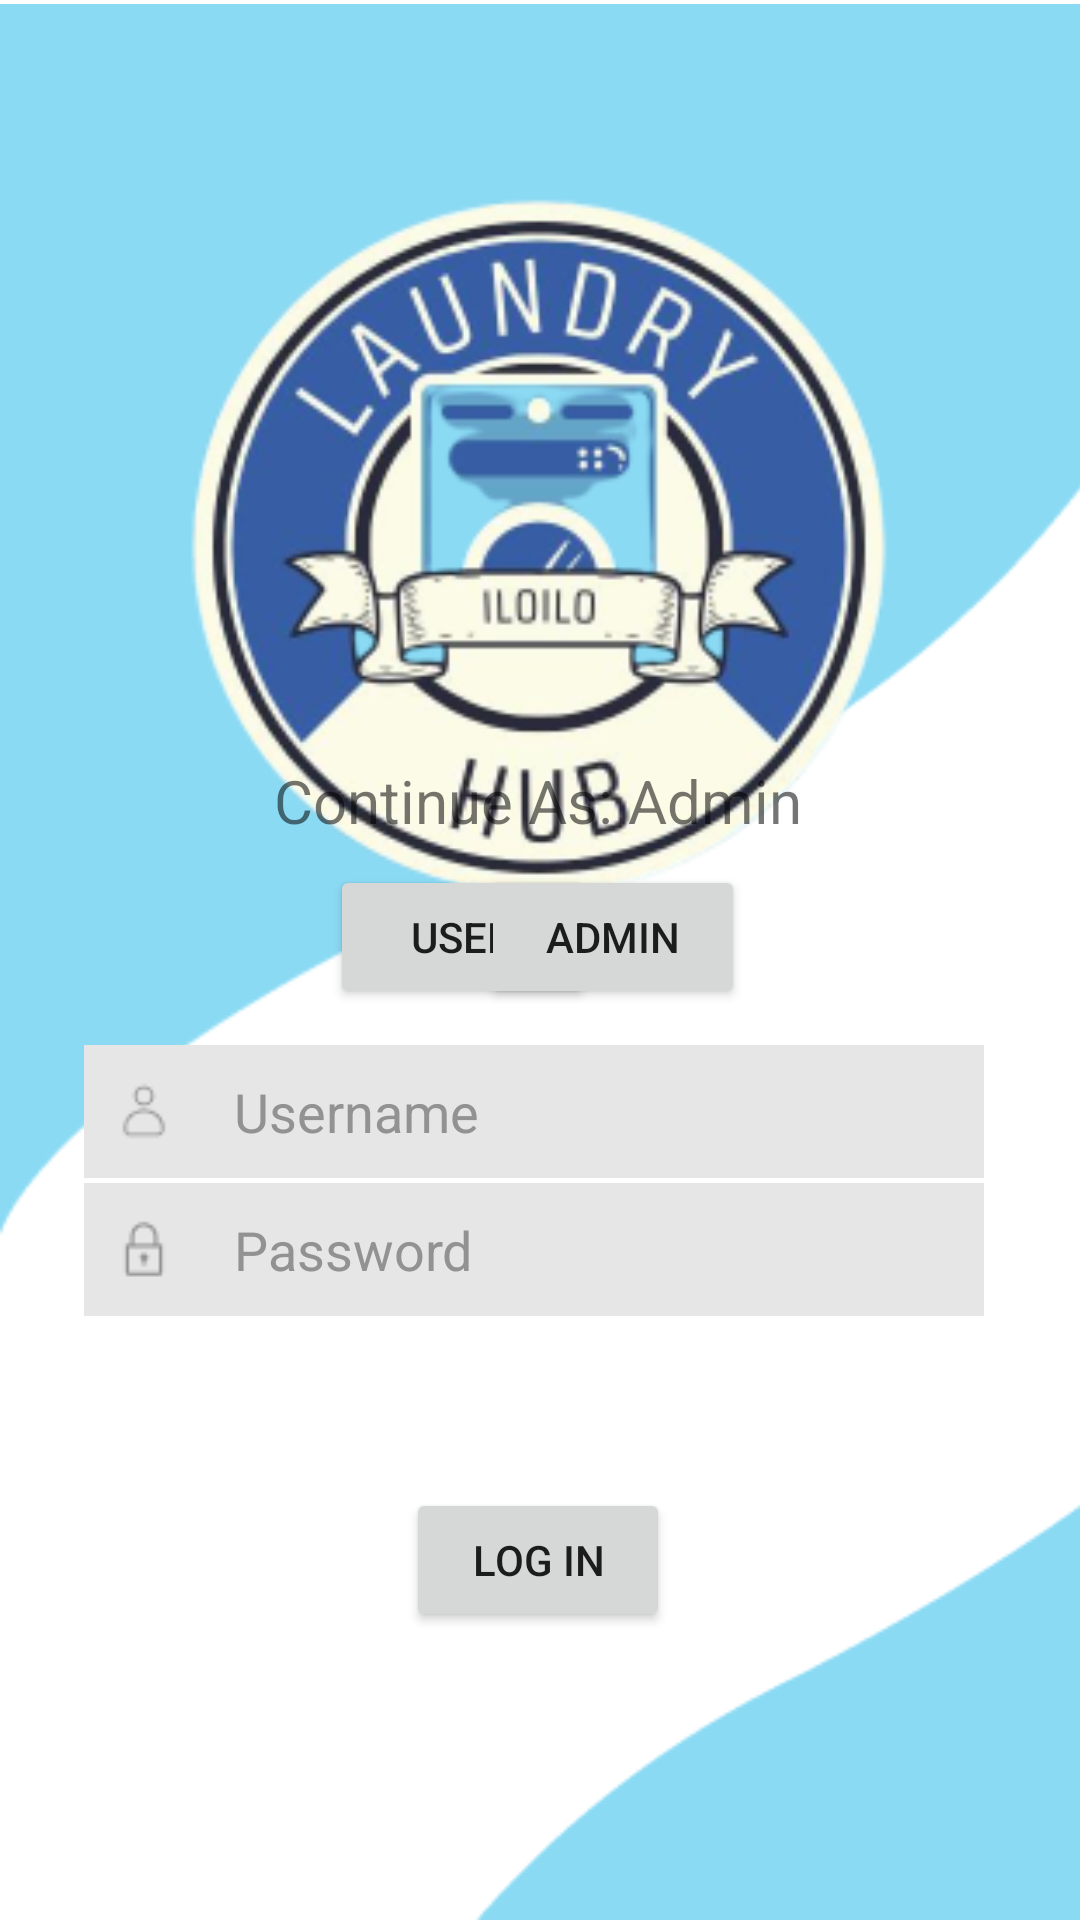

Here is an Android app screen rendered from its layout file. Give the layout XML and the strings, colors and styles it references.
<!-- AndroidManifest.xml: application theme Theme.LaundrySystem -->
<!-- res/layout/admin.xml -->
<?xml version="1.0" encoding="utf-8"?>
<androidx.constraintlayout.widget.ConstraintLayout xmlns:android="http://schemas.android.com/apk/res/android"
    xmlns:app="http://schemas.android.com/apk/res-auto"
    xmlns:tools="http://schemas.android.com/tools"
    android:layout_width="match_parent"
    android:layout_height="match_parent"
    tools:context=".Admin.admin"
    tools:layout_editor_absoluteX="-2dp"
    tools:layout_editor_absoluteY="-48dp">

    <ImageView
        android:id="@+id/imageView3"
        android:layout_width="421dp"
        android:layout_height="413dp"
        app:layout_constraintBottom_toBottomOf="parent"
        app:layout_constraintStart_toStartOf="parent"
        app:layout_constraintTop_toTopOf="parent"
        app:layout_constraintVertical_bias="0.0"
        app:srcCompat="@drawable/angle1" />

    <Button
        android:id="@+id/btn_login"
        android:layout_width="wrap_content"
        android:layout_height="wrap_content"
        android:layout_marginBottom="40dp"
        android:text="Log in"
        app:layout_constraintBottom_toBottomOf="parent"
        app:layout_constraintEnd_toEndOf="parent"
        app:layout_constraintHorizontal_bias="0.498"
        app:layout_constraintStart_toStartOf="parent"
        app:layout_constraintTop_toBottomOf="@+id/password"
        app:layout_constraintVertical_bias="0.507" />

    <ImageView
        android:id="@+id/imageView15"
        android:layout_width="282dp"
        android:layout_height="289dp"
        app:layout_constraintBottom_toBottomOf="parent"
        app:layout_constraintEnd_toEndOf="parent"
        app:layout_constraintHorizontal_bias="0.496"
        app:layout_constraintStart_toStartOf="parent"
        app:layout_constraintTop_toTopOf="parent"
        app:layout_constraintVertical_bias="0.108"
        app:srcCompat="@drawable/logo" />


    <TextView
        android:id="@+id/textView3"
        android:layout_width="wrap_content"
        android:layout_height="wrap_content"
        android:layout_marginBottom="68dp"
        android:text="Continue As: Admin"
        android:textSize="20dp"
        app:layout_constraintBottom_toTopOf="@+id/username"
        app:layout_constraintEnd_toEndOf="parent"
        app:layout_constraintHorizontal_bias="0.496"
        app:layout_constraintStart_toStartOf="parent" />


    <EditText
        android:id="@+id/username"
        android:layout_width="300dp"
        android:layout_height="wrap_content"
        android:background="@color/gray1"
        android:drawableLeft="@drawable/user"
        android:drawablePadding="20dp"
        android:hint="Username"
        android:padding="10dp"
        android:textColor="@color/white"
        android:textColorHint="@color/gray"
        app:layout_constraintBottom_toBottomOf="parent"
        app:layout_constraintEnd_toEndOf="parent"
        app:layout_constraintHorizontal_bias="0.468"
        app:layout_constraintStart_toStartOf="parent"
        app:layout_constraintTop_toTopOf="parent"
        app:layout_constraintVertical_bias="0.585" />

    <EditText
        android:id="@+id/password"
        android:layout_width="300dp"
        android:layout_height="wrap_content"
        android:background="@color/gray1"
        android:drawableLeft="@drawable/lock"
        android:drawablePadding="20dp"
        android:hint="Password"
        android:padding="10dp"
        android:textColor="@color/white"
        android:textColorHint="@color/gray"
        app:layout_constraintBottom_toBottomOf="parent"
        app:layout_constraintEnd_toEndOf="parent"
        app:layout_constraintHorizontal_bias="0.468"
        app:layout_constraintStart_toStartOf="parent"
        app:layout_constraintTop_toTopOf="parent"
        app:layout_constraintVertical_bias="0.662" />

    <Button
        android:id="@+id/btn_user"
        android:layout_width="wrap_content"
        android:layout_height="wrap_content"
        android:layout_marginStart="110dp"
        android:layout_marginEnd="100dp"
        android:layout_marginBottom="12dp"
        android:text="User"
        app:layout_constraintBottom_toTopOf="@+id/username"
        app:layout_constraintEnd_toEndOf="parent"
        app:layout_constraintHorizontal_bias="0.0"
        app:layout_constraintStart_toStartOf="parent" />

    <Button
        android:id="@+id/btn_admin"
        android:layout_width="wrap_content"
        android:layout_height="wrap_content"
        android:layout_marginEnd="110dp"
        android:layout_marginBottom="12dp"
        android:text="Admin"
        app:layout_constraintBottom_toTopOf="@+id/username"
        app:layout_constraintEnd_toEndOf="parent"
        app:layout_constraintHorizontal_bias="0.99"
        app:layout_constraintStart_toStartOf="parent" />


    <ImageView
        android:id="@+id/imageView10"
        android:layout_width="359dp"
        android:layout_height="0dp"
        android:layout_marginStart="68dp"
        app:layout_constraintBottom_toBottomOf="parent"
        app:layout_constraintStart_toStartOf="parent"
        app:srcCompat="@drawable/angle2" />
</androidx.constraintlayout.widget.ConstraintLayout>
<!-- resources referenced by this layout -->
<resources>
  <color name="gray">#939292</color>
  <color name="gray1">#E6E6E6</color>
  <color name="white">#FFFFFFFF</color>
  <!-- drawable angle1: png bitmap (drawable, 3932 bytes) -->
  <!-- drawable angle2: png bitmap (drawable, 1969 bytes) -->
  <!-- drawable lock: png bitmap (drawable, 448 bytes) -->
  <!-- drawable logo: png bitmap (drawable, 67734 bytes) -->
  <!-- drawable user: png bitmap (drawable, 489 bytes) -->
  <style name="Theme.LaundrySystem" parent="Theme.MaterialComponents.DayNight.NoActionBar">
          
          <item name="colorPrimary">@color/purple_500</item>
          <item name="colorPrimaryVariant">@color/purple_700</item>
          <item name="colorOnPrimary">@color/white</item>
          
          <item name="colorSecondary">@color/teal_200</item>
          <item name="colorSecondaryVariant">@color/teal_700</item>
          <item name="colorOnSecondary">@color/black</item>
          
          <item name="android:statusBarColor">?attr/colorPrimaryVariant</item>
          
      </style>
  <color name="purple_500">#FF6200EE</color>
  <color name="purple_700">#FF3700B3</color>
  <color name="teal_200">#FF03DAC5</color>
  <color name="teal_700">#FF018786</color>
  <color name="black">#FF000000</color>
</resources>
